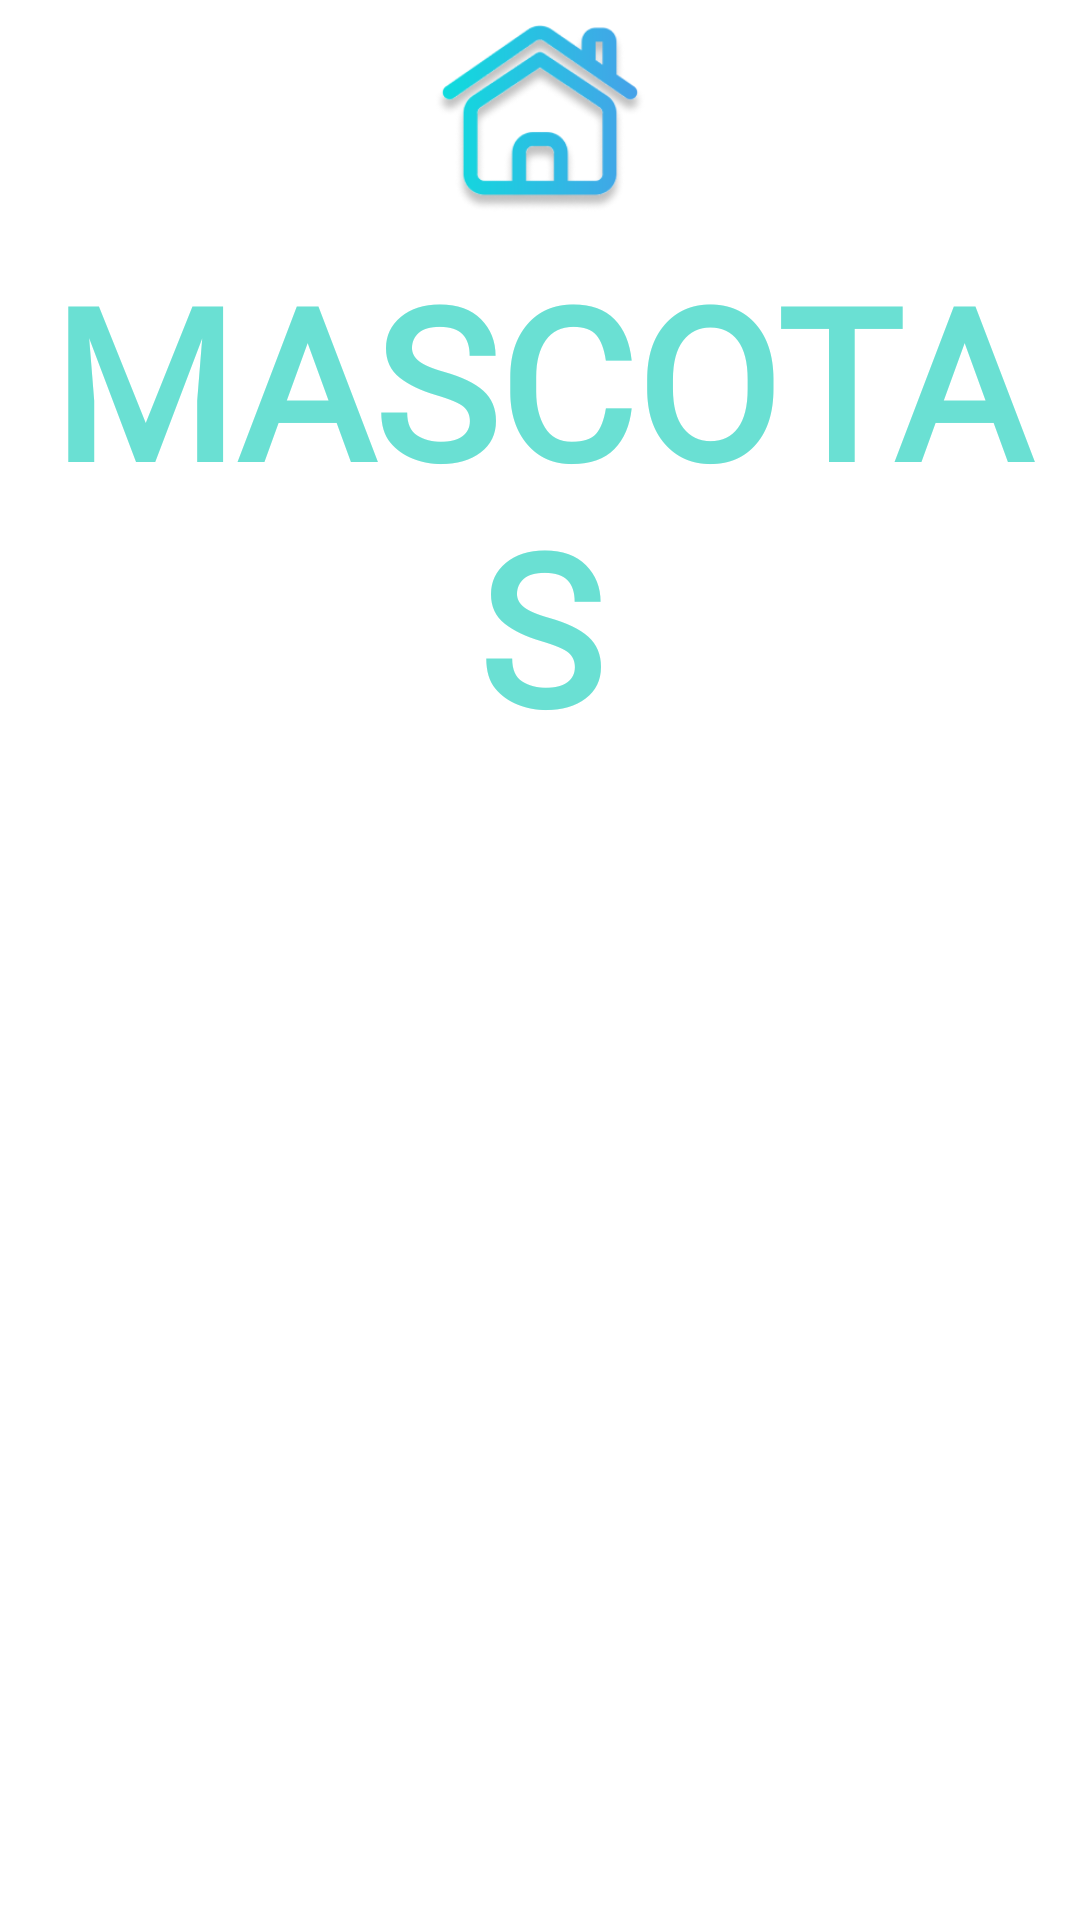

Android layout source for this screen:
<!-- AndroidManifest.xml: application theme Theme.PetAPPv2 -->
<!-- res/layout/activity_ver_mascota.xml -->
<?xml version="1.0" encoding="utf-8"?>
<LinearLayout xmlns:android="http://schemas.android.com/apk/res/android"
    xmlns:app="http://schemas.android.com/apk/res-auto"
    xmlns:tools="http://schemas.android.com/tools"
    android:layout_width="match_parent"
    android:layout_height="match_parent"
    android:orientation="vertical"
    tools:context=".VerMascota">

    <androidx.constraintlayout.widget.ConstraintLayout
        android:id="@+id/cuadro1"
        android:layout_width="match_parent"
        android:layout_height="80dp">

        <ImageView
            android:id="@+id/imageView"
            android:layout_width="80dp"
            android:layout_height="80dp"
            android:gravity="center_vertical"
            app:layout_constraintBottom_toBottomOf="parent"
            app:layout_constraintEnd_toEndOf="parent"
            app:layout_constraintStart_toStartOf="parent"
            app:layout_constraintTop_toTopOf="parent"
            app:srcCompat="@drawable/home" />

    </androidx.constraintlayout.widget.ConstraintLayout>


    <TextView
        android:id="@+id/textView5"
        android:layout_width="match_parent"
        android:layout_height="wrap_content"
        android:fontFamily="@font/fuente"
        android:gravity="center"
        android:text="MASCOTAS"
        android:textColor="#6ae0d3"
        android:textSize="70sp"
        android:textStyle="bold" />

    <androidx.recyclerview.widget.RecyclerView
        android:id="@+id/view2"
        android:layout_width="409dp"
        android:layout_height="325dp"
        android:clipToPadding="false" />

</LinearLayout>
<!-- resources referenced by this layout -->
<resources>
  <!-- drawable home: png bitmap (drawable, 21912 bytes) -->
  <style name="Theme.PetAPPv2" parent="Theme.MaterialComponents.DayNight.DarkActionBar">
          
          <item name="colorPrimary">@color/purple_500</item>
          <item name="colorPrimaryVariant">@color/purple_700</item>
          <item name="colorOnPrimary">@color/white</item>
          
          <item name="colorSecondary">@color/teal_200</item>
          <item name="colorSecondaryVariant">@color/teal_700</item>
          <item name="colorOnSecondary">@color/black</item>
          
          <item name="android:statusBarColor" tools:targetApi="l">?attr/colorPrimaryVariant</item>
          
      </style>
  <!-- not gathered from this repository: default colours our renderer supplied (Android Studio template values) -->
  <color name="purple_500">#FF6200EE</color>
  <color name="purple_700">#FF3700B3</color>
  <color name="teal_200">#FF03DAC5</color>
  <color name="teal_700">#FF018786</color>
  <color name="black">#FF000000</color>
  <color name="white">#FFFFFFFF</color>
</resources>
